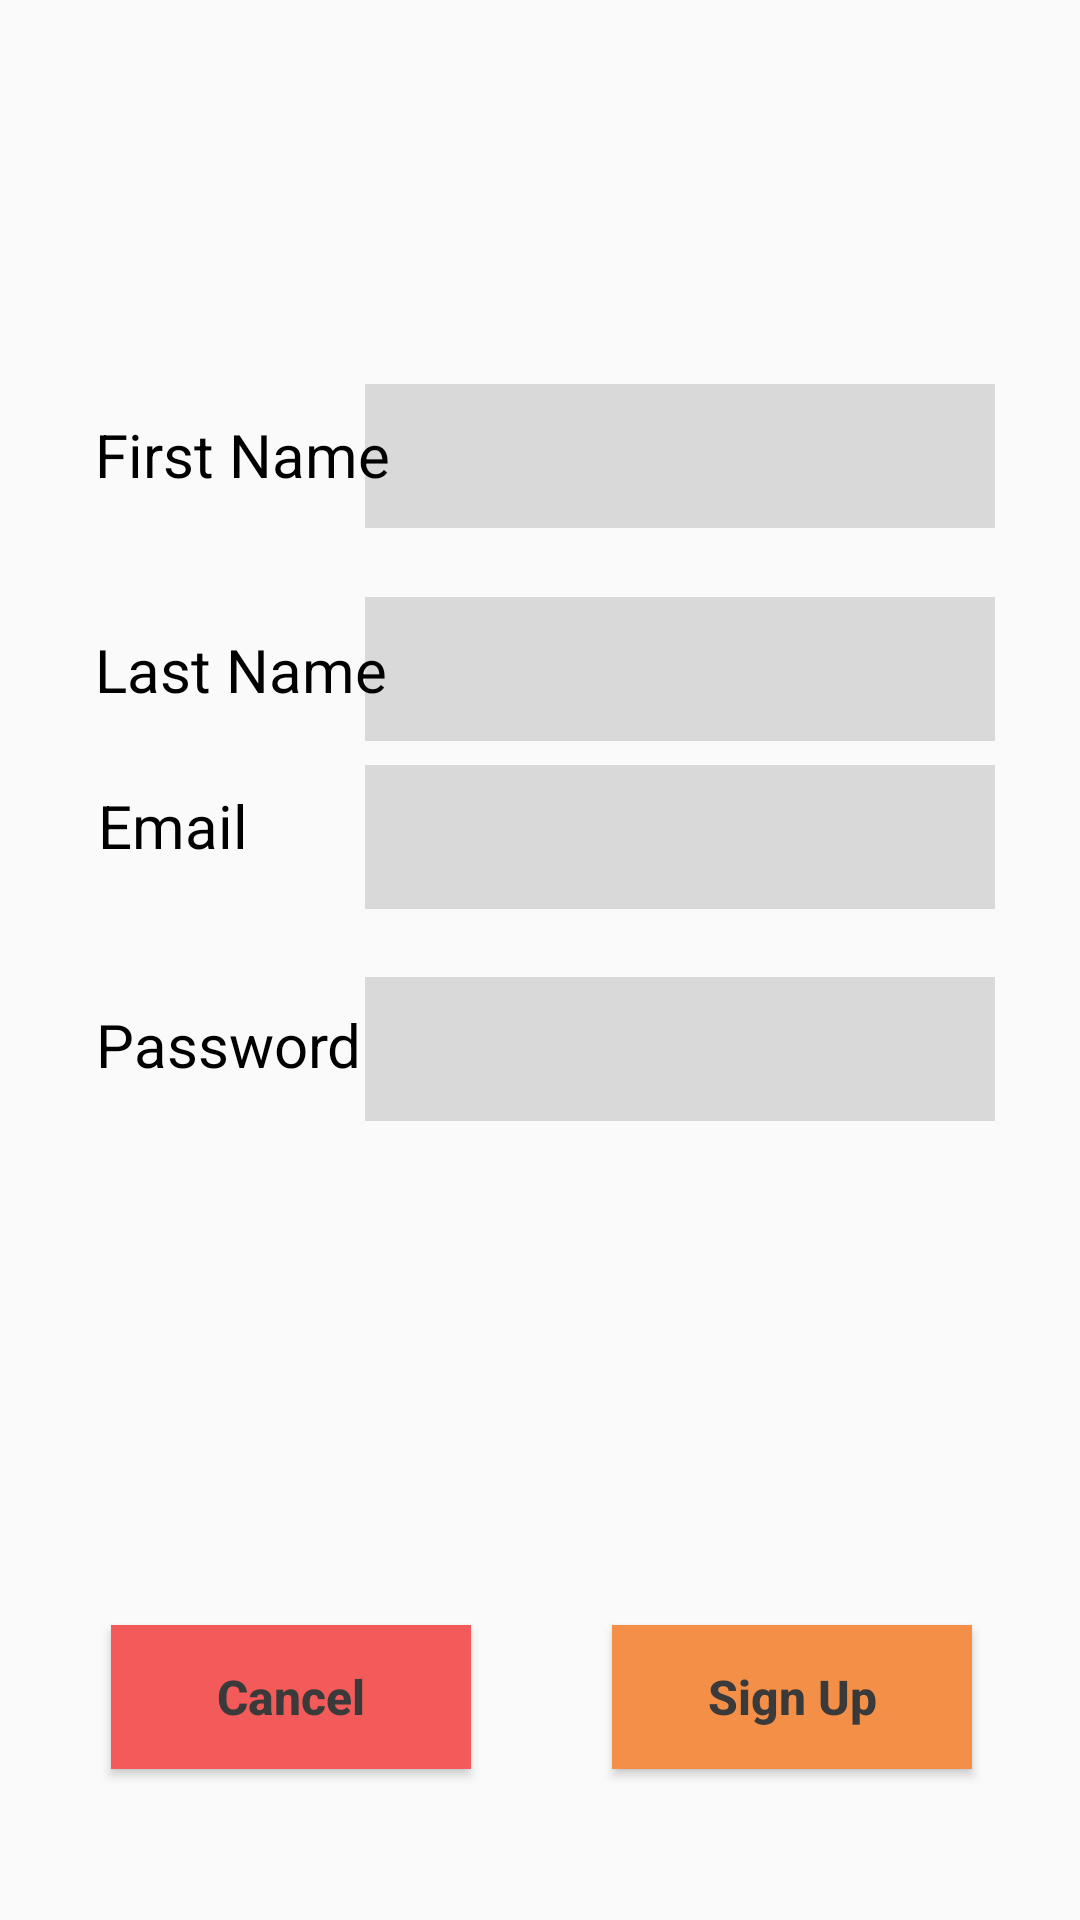

The Android layout XML behind this screen, and the referenced resources:
<!-- AndroidManifest.xml: application theme Theme.Talipafast -->
<!-- res/layout/activity_registration.xml -->
<?xml version="1.0" encoding="utf-8"?>
<androidx.constraintlayout.widget.ConstraintLayout xmlns:android="http://schemas.android.com/apk/res/android"
    xmlns:app="http://schemas.android.com/apk/res-auto"
    xmlns:tools="http://schemas.android.com/tools"
    android:layout_width="match_parent"
    android:layout_height="match_parent"
    tools:context=".RegistrationActivity">


    <EditText
        android:id="@+id/et_email"
        android:layout_width="wrap_content"
        android:layout_height="wrap_content"
        android:background="#D9D9D9"
        android:ems="10"
        android:inputType="text"
        android:minHeight="48dp"
        android:paddingStart="10dp"
        app:layout_constraintBottom_toBottomOf="parent"
        app:layout_constraintEnd_toEndOf="parent"
        app:layout_constraintHorizontal_bias="0.81"
        app:layout_constraintStart_toStartOf="parent"
        app:layout_constraintTop_toTopOf="parent"
        app:layout_constraintVertical_bias="0.431"
        tools:ignore="Autofill,LabelFor,SpeakableTextPresentCheck" />

    <TextView
        android:id="@+id/textView_password"
        android:layout_width="wrap_content"
        android:layout_height="wrap_content"
        android:text="Password"
        android:textColor="#000000"
        android:textSize="20sp"
        app:layout_constraintBottom_toBottomOf="parent"
        app:layout_constraintEnd_toEndOf="parent"
        app:layout_constraintHorizontal_bias="0.118"
        app:layout_constraintStart_toStartOf="parent"
        app:layout_constraintTop_toTopOf="parent"
        app:layout_constraintVertical_bias="0.546" />

    <TextView
        android:id="@+id/textView_email"
        android:layout_width="wrap_content"
        android:layout_height="wrap_content"
        android:text="Email"
        android:textColor="#000000"
        android:textSize="20sp"
        app:layout_constraintBottom_toBottomOf="parent"
        app:layout_constraintEnd_toEndOf="parent"
        app:layout_constraintHorizontal_bias="0.105"
        app:layout_constraintStart_toStartOf="parent"
        app:layout_constraintTop_toTopOf="parent"
        app:layout_constraintVertical_bias="0.427" />

    <EditText
        android:id="@+id/et_password"
        android:layout_width="wrap_content"
        android:layout_height="wrap_content"
        android:background="#D9D9D9"
        android:ems="10"
        android:inputType="textPassword"
        android:minHeight="48dp"
        android:paddingStart="10dp"
        app:layout_constraintBottom_toBottomOf="parent"
        app:layout_constraintEnd_toEndOf="parent"
        app:layout_constraintHorizontal_bias="0.81"
        app:layout_constraintStart_toStartOf="parent"
        app:layout_constraintTop_toTopOf="parent"
        app:layout_constraintVertical_bias="0.55"
        tools:ignore="Autofill,LabelFor,SpeakableTextPresentCheck" />

    <EditText
        android:id="@+id/et_firstName"
        android:layout_width="wrap_content"
        android:layout_height="wrap_content"
        android:background="#D9D9D9"
        android:ems="10"
        android:inputType="text"
        android:minHeight="48dp"
        android:paddingStart="10dp"
        app:layout_constraintBottom_toBottomOf="parent"
        app:layout_constraintEnd_toEndOf="parent"
        app:layout_constraintHorizontal_bias="0.81"
        app:layout_constraintStart_toStartOf="parent"
        app:layout_constraintTop_toTopOf="parent"
        app:layout_constraintVertical_bias="0.216"
        tools:ignore="Autofill,LabelFor,SpeakableTextPresentCheck" />

    <EditText
        android:id="@+id/et_lastname"
        android:layout_width="wrap_content"
        android:layout_height="wrap_content"
        android:background="#D9D9D9"
        android:ems="10"
        android:inputType="textPassword"
        android:minHeight="48dp"
        android:paddingStart="10dp"
        app:layout_constraintBottom_toBottomOf="parent"
        app:layout_constraintEnd_toEndOf="parent"
        app:layout_constraintHorizontal_bias="0.81"
        app:layout_constraintStart_toStartOf="parent"
        app:layout_constraintTop_toTopOf="parent"
        app:layout_constraintVertical_bias="0.336"
        tools:ignore="Autofill,LabelFor,SpeakableTextPresentCheck" />

    <TextView
        android:id="@+id/textView_lastName"
        android:layout_width="wrap_content"
        android:layout_height="wrap_content"
        android:text="Last Name"
        android:textColor="#000000"
        android:textSize="20sp"
        app:layout_constraintBottom_toBottomOf="parent"
        app:layout_constraintEnd_toEndOf="parent"
        app:layout_constraintHorizontal_bias="0.121"
        app:layout_constraintStart_toStartOf="parent"
        app:layout_constraintTop_toTopOf="parent"
        app:layout_constraintVertical_bias="0.342" />

    <TextView
        android:id="@+id/textView_firstName"
        android:layout_width="wrap_content"
        android:layout_height="wrap_content"
        android:text="First Name"
        android:textColor="#000000"
        android:textSize="20sp"
        app:layout_constraintBottom_toBottomOf="parent"
        app:layout_constraintEnd_toEndOf="parent"
        app:layout_constraintHorizontal_bias="0.121"
        app:layout_constraintStart_toStartOf="parent"
        app:layout_constraintTop_toTopOf="parent"
        app:layout_constraintVertical_bias="0.225" />


    <Button
        android:id="@+id/btn_login"
        android:layout_width="120dp"
        android:layout_height="48dp"
        android:layout_marginTop="180dp"
        android:layout_marginEnd="36dp"
        android:background="@color/orange"
        android:text="Sign Up"
        android:textAllCaps="false"
        android:textColor="@color/gray"
        android:textSize="16sp"
        android:textStyle="bold"
        app:layout_constraintBottom_toBottomOf="@+id/btn_cancel"
        app:layout_constraintEnd_toEndOf="parent"
        app:layout_constraintTop_toBottomOf="@+id/textView_password" />

    <Button
        android:id="@+id/btn_cancel"
        android:layout_width="120dp"
        android:layout_height="48dp"
        android:layout_marginStart="36dp"
        android:layout_marginTop="180dp"
        android:background="@color/red"
        android:text="Cancel"
        android:textColor="@color/gray"
        android:textAllCaps="false"
        android:textSize="16sp"
        android:textStyle="bold"
        app:layout_constraintEnd_toStartOf="@+id/btn_login"
        app:layout_constraintHorizontal_bias="0.02"
        app:layout_constraintStart_toStartOf="parent"
        app:layout_constraintTop_toBottomOf="@+id/textView_password" />
</androidx.constraintlayout.widget.ConstraintLayout>
<!-- resources referenced by this layout -->
<resources>
  <color name="gray">#3A3A3A</color>
  <color name="orange">#F38F47</color>
  <color name="red">#F35A5A</color>
  <style name="Theme.Talipafast" parent="Base.Theme.Talipafast" />
  <style name="Base.Theme.Talipafast" parent="Theme.AppCompat.DayNight.DarkActionBar">
          
          
      </style>
</resources>
